Run: headless pygame with SDL's dummy video driver; simulated clock (each Clock.tick advances the game by its frame time, no real sleeping); random seed 0; keys injected as events and as key.get_pressed() state; no mouse input.
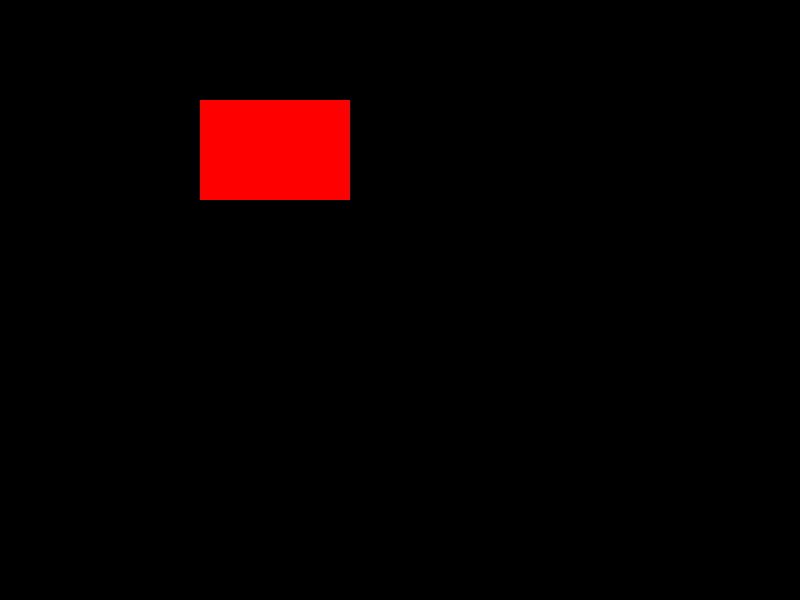
Frame 1 of 4 · flips 1–60 · no input
Frame 2 of 4 · flips 61–180 · tapped SPACE, RETURN · held RIGHT (→), D · screen unchanged from frame 1, image omitted
Frame 3 of 4 · flips 181–300 · held DOWN (↓), S · screen unchanged from frame 2, image omitted
Frame 4 of 4 · flips 301–420 · held LEFT (←), A, UP (↑), W · screen unchanged from frame 3, image omitted

The pygame program that drew these frames:

import random
import pygame
from pygame.locals import *

#Initializes Pygame. Variables are set here.
pygame.init()

screen_width = 800
screen_height = 600

screen = pygame.display.set_mode((screen_width, screen_height))
pygame.display.set_caption('Final Platformer')


rect_1 = pygame.Rect(200, 100, 150, 100)

clock = pygame.time.Clock()


#random color list
color_list = ["Red", "Blue", "Green"]
index = random.randrange(len(color_list))
rand_color = str(color_list[index])

#load images



#Game Loop
running = True

while running:
    
    black = pygame.Color(0, 0, 0)
    screen.fill(black)

    pygame.draw.rect(screen, (255, 0, 0), rect_1)
    #pygame.draw.rect(screen, (255,0,0), (0, 0), 10, 10)

    
    for event in pygame.event.get():
            if event.type == pygame.QUIT:
                running = False
            if event.type ==  pygame.KEYDOWN and event.key == pygame.K_f:
                pygame.display.toggle_fullscreen()
    
    pygame.display.update()
    pygame.display.flip()

pygame.quit()
